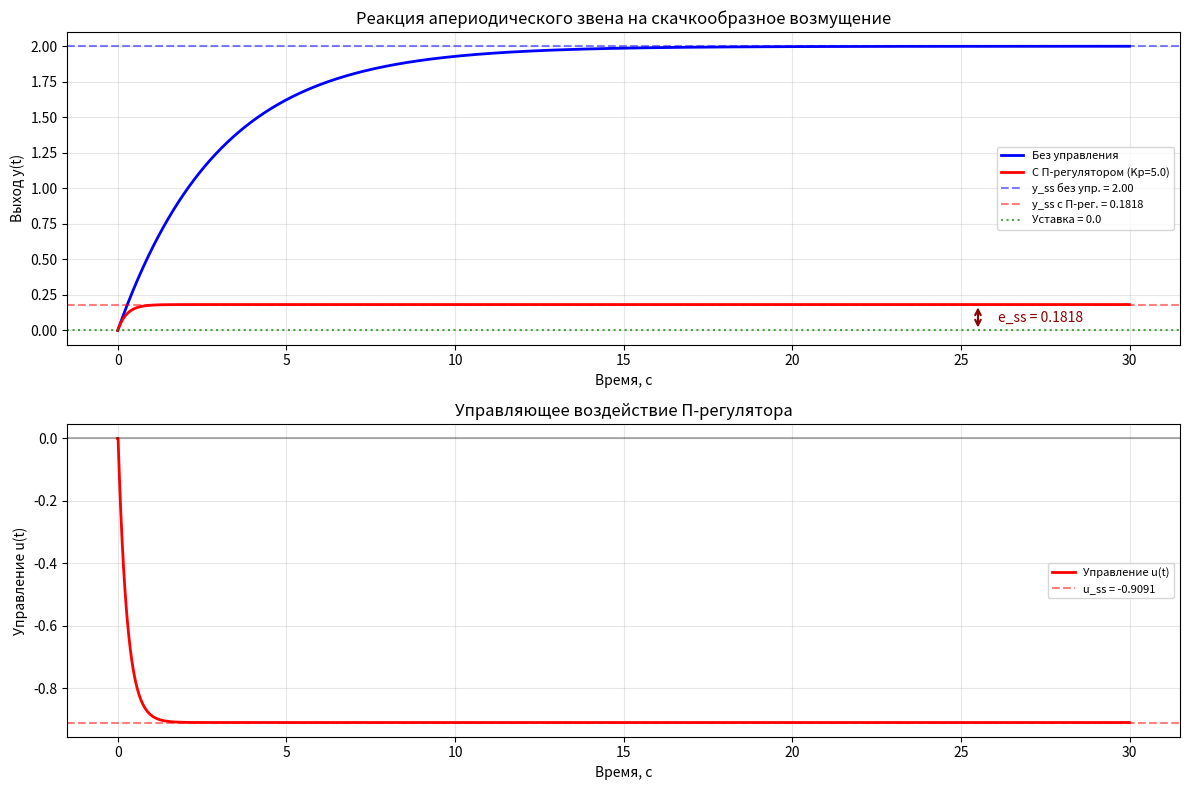

Recreate this plot in Python.
import numpy as np
import matplotlib.pyplot as plt

# Параметры апериодического звена первого порядка
# Передаточная функция: W(s) = K / (T*s + 1)
K = 2.0        # Коэффициент усиления
T = 3.0        # Постоянная времени
y0 = 0.0       # Начальное значение выходной переменной
d = 1.0        # Величина скачкообразного возмущения

# Параметры пропорционального регулятора
Kp = 5.0       # Коэффициент пропорционального регулятора
y_ref = 0.0    # Уставка (желаемое значение)

# Параметры моделирования
dt = 0.01      # Шаг интегрирования
t_end = 30.0   # Время моделирования
t = np.arange(0, t_end, dt)

# Моделирование методом Эйлера

# Случай 1: без управления (только возмущение)
def simulate_no_control():
    y = np.zeros(len(t))
    y[0] = y0
    for i in range(1, len(t)):
        # dy/dt = (-y + K*d) / T
        dydt = (-y[i-1] + K * d) / T
        y[i] = y[i-1] + dydt * dt
    return y

# Случай 2: с пропорциональным управлением
def simulate_with_p_control():
    y = np.zeros(len(t))
    u = np.zeros(len(t))
    y[0] = y0

    for i in range(1, len(t)):
        # Ошибка регулирования
        error = y_ref - y[i-1]
        # Управляющее воздействие
        u[i] = Kp * error
        # dy/dt = (-y + K*(u + d)) / T
        dydt = (-y[i-1] + K * (u[i] + d)) / T
        y[i] = y[i-1] + dydt * dt

    return y, u

# Аналитические решения для проверки

# Без управления: y(t) = K*d * (1 - exp(-t/T))
def analytical_no_control():
    return K * d * (1 - np.exp(-t / T))

# С П-регулятором: y_ss = K*d / (1 + K*Kp)
def analytical_with_control():
    T_eff = T / (1 + K * Kp)
    K_eff = K * d / (1 + K * Kp)
    return K_eff * (1 - np.exp(-t / T_eff))

# Расчет
print("=" * 60)
print("Динамика апериодического звена первого порядка")
print("=" * 60)
print(f"\nПараметры звена: K = {K}, T = {T}")
print(f"Возмущение: d = {d}")
print(f"Коэффициент П-регулятора: Kp = {Kp}")
print(f"Уставка: y_ref = {y_ref}")

y_no_ctrl = simulate_no_control()
y_with_ctrl, u_ctrl = simulate_with_p_control()

# Установившиеся значения
y_ss_no_ctrl = K * d
y_ss_with_ctrl = K * d / (1 + K * Kp)
steady_error = y_ref - y_ss_with_ctrl

print(f"\n--- Без управления ---")
print(f"Установившееся значение: y_ss = {y_ss_no_ctrl:.4f}")

print(f"\n--- С П-регулятором ---")
print(f"Установившееся значение: y_ss = {y_ss_with_ctrl:.4f}")
print(f"Стационарная ошибка управления: e_ss = {abs(steady_error):.4f}")
print(f"(Ошибка обусловлена природой пропорционального регулятора,")
print(f" который не может полностью компенсировать возмущение)")

# Визуализация
fig, axes = plt.subplots(2, 1, figsize=(12, 8))

# Верхний график: выходная переменная
ax1 = axes[0]
ax1.plot(t, y_no_ctrl, 'b-', linewidth=2, label='Без управления')
ax1.plot(t, y_with_ctrl, 'r-', linewidth=2, label=f'С П-регулятором (Kp={Kp})')
ax1.axhline(y=y_ss_no_ctrl, color='b', linestyle='--', alpha=0.5,
            label=f'y_ss без упр. = {y_ss_no_ctrl:.2f}')
ax1.axhline(y=y_ss_with_ctrl, color='r', linestyle='--', alpha=0.5,
            label=f'y_ss с П-рег. = {y_ss_with_ctrl:.4f}')
ax1.axhline(y=y_ref, color='g', linestyle=':', alpha=0.7, label=f'Уставка = {y_ref}')

# Отметка стационарной ошибки
ax1.annotate('', xy=(t_end * 0.85, y_ref), xytext=(t_end * 0.85, y_ss_with_ctrl),
             arrowprops=dict(arrowstyle='<->', color='darkred', lw=1.5))
ax1.text(t_end * 0.87, (y_ref + y_ss_with_ctrl) / 2,
         f'e_ss = {abs(steady_error):.4f}',
         fontsize=10, color='darkred', va='center')

ax1.set_xlabel('Время, с')
ax1.set_ylabel('Выход y(t)')
ax1.set_title('Реакция апериодического звена на скачкообразное возмущение')
ax1.legend(loc='right', fontsize=8)
ax1.grid(True, alpha=0.3)

# Нижний график: управляющее воздействие
ax2 = axes[1]
ax2.plot(t, u_ctrl, 'r-', linewidth=2, label='Управление u(t)')
ax2.axhline(y=0, color='k', linestyle='-', alpha=0.3)
u_ss = Kp * (y_ref - y_ss_with_ctrl)
ax2.axhline(y=u_ss, color='r', linestyle='--', alpha=0.5,
            label=f'u_ss = {u_ss:.4f}')
ax2.set_xlabel('Время, с')
ax2.set_ylabel('Управление u(t)')
ax2.set_title('Управляющее воздействие П-регулятора')
ax2.legend(fontsize=8)
ax2.grid(True, alpha=0.3)

plt.tight_layout()
plt.savefig('task3_result.png', dpi=150, bbox_inches='tight')
plt.show()
print("\nГрафик сохранен: task3_result.png")
